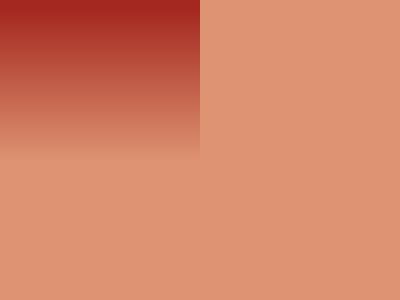

Reproduce this picture with HTML and CSS.

<!-- file: t9.html -->
<!DOCTYPE html>
<html lang="en">
<head>
    <meta charset="UTF-8">
    <meta name="viewport" content="width=device-width, initial-scale=1.0">
    <title>target-9</title>
    <link rel="stylesheet" href="t9.css">
</head>
<body>
    <div class="rect1"></div>
<div class="rect2"></div>
</body>
</html>

/* file: t9.css */

  .rect1 {
    width: 202px;
    height: 350px;
    margin-top:-20px;
    margin-left:-10px;
    background: linear-gradient(#A4281F 6%,#DE9473 50%);
    position:absolute;
  }
  .rect2{
     background:#DE9473;
    width: 202px;
    height: 350px;
    margin-left:192px;
    position:absolute;
    margin-top:-20px;
    

  }
